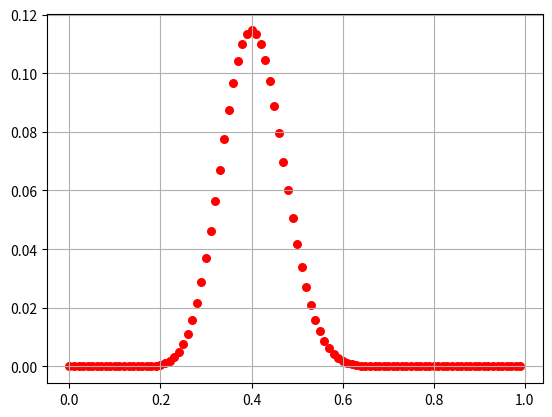

Generate this figure with matplotlib:
import numpy as np
import matplotlib.pyplot as plt

def randbin(P):
    # вероятность нуля
    return np.random.choice([0, 1], size=(1, 1), p=[P, 1 - P]).reshape(1)[0]

def C(n, k):
    if 0 <= k <= n:
        nn = 1
        kk = 1
        for t in range(1, min(k, n - k) + 1):
            nn *= n
            kk *= t
            n -= 1
        return nn // kk
    else:
        return 0

Exp=[0]*4
for i in range (4):
    Exp[i]=50*pow(2,i)

F = 100
koef = 1.4*10**15  # магнетон делить на планка
a = 0  # кол-во нулей в одной серии
B=3*10**-12 # 5,6*10**-12
t=200*10**-6
for i in range (Exp[0]):
    if (randbin(np.cos(koef*B*t) * np.cos(koef*B*t)) == 0):
        a=a+1
l=[0]*F
g=[0]*F
k = C(Exp[0], a)
p=1  # границы
o=0
y=0  # счетчик для границ
max=0
for j in range (F):

    l[j] = k*pow(j/F, a)*pow(1-j/F, Exp[0]-a)
    if l[j]>max:
        max=l[j]
    g[j]=j/F
for j in range(F):
    if (l[j]>0.05*max and y==0):
        p=j/F
        y=y+1
    if (y==1 and l[j]<0.01*max):
        o=j/F
        y=y+1

Bmin=(np.arccos(np.sqrt(o))/koef)/t
Bmax=(np.arccos(np.sqrt(p))/koef)/t
print(-Bmin+Bmax)
#for j in range (F):

plt.scatter(g, l, s=30, color='red')

plt.grid(True)
plt.show()
